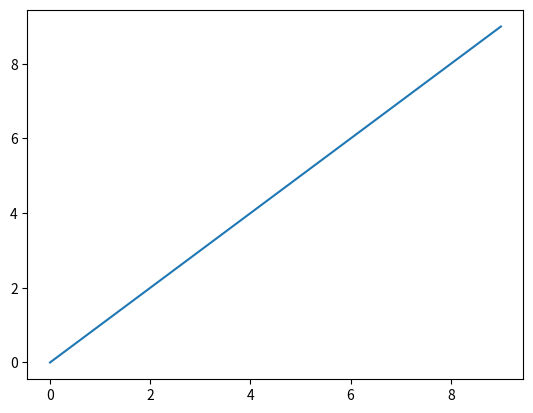
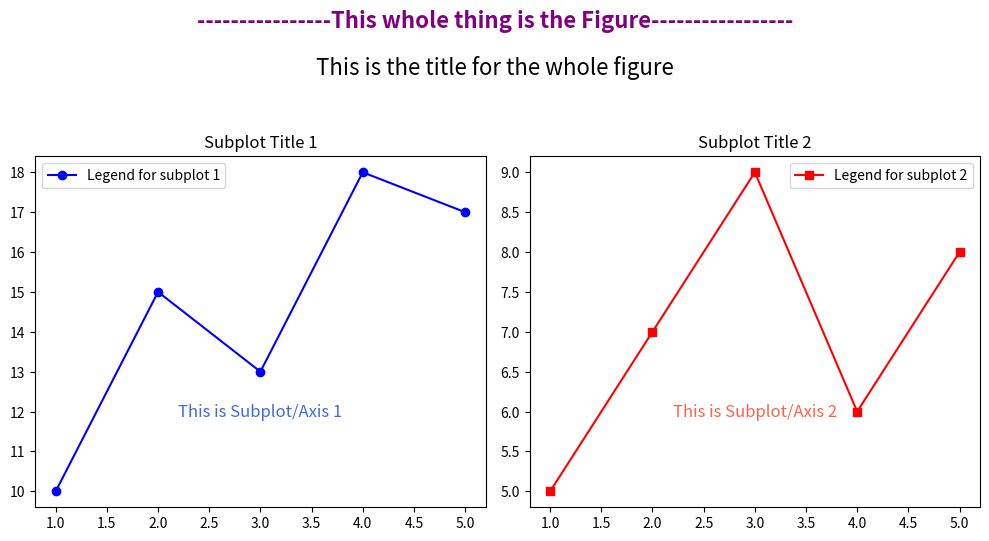
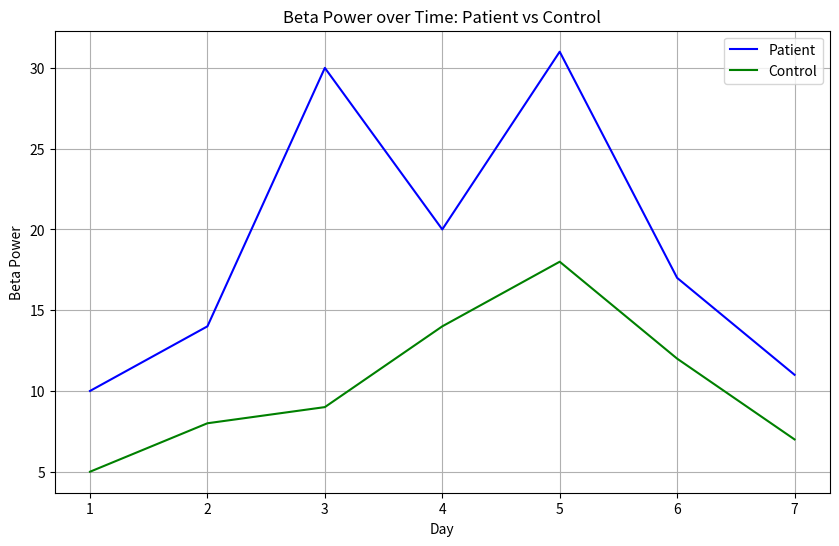
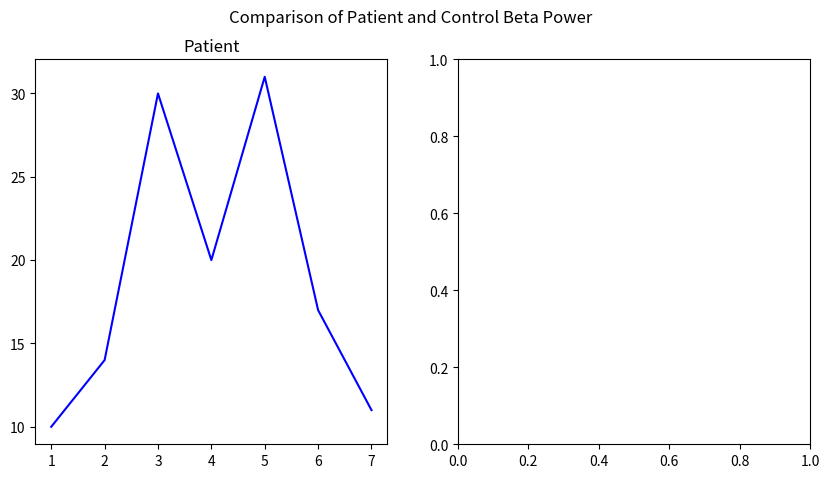
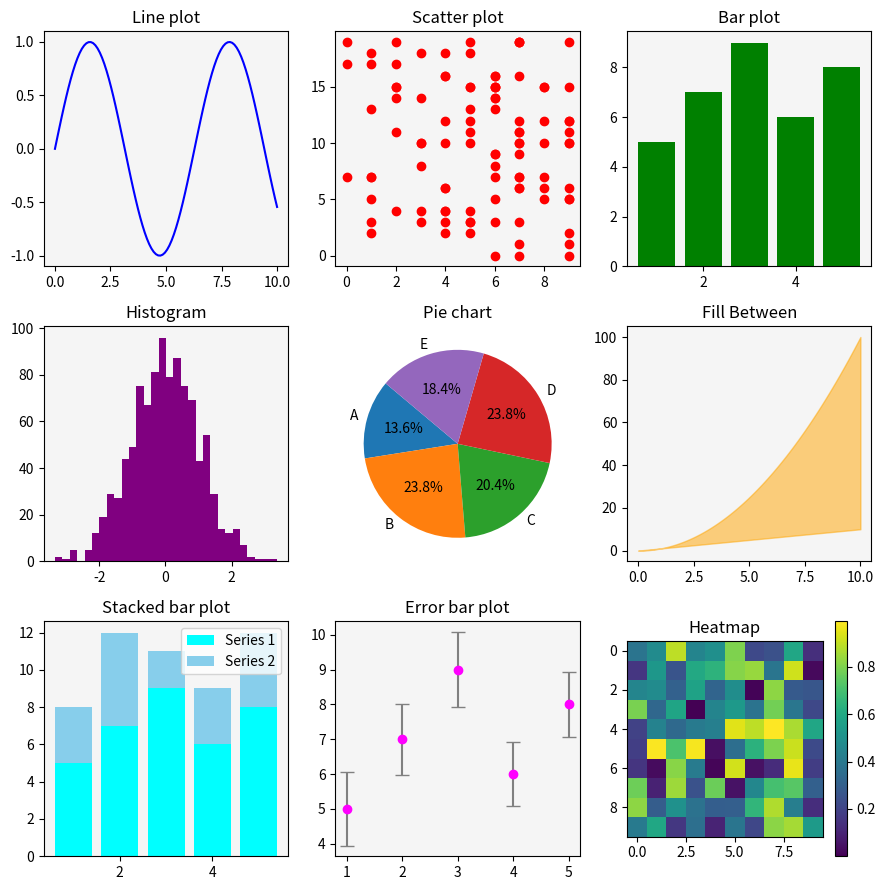

Python code for these plots, in order:
import matplotlib.pyplot as plt

import numpy as np

numbers = list(range(10)) # This creates a range object, which is then put into a list: [0,1,2,...,9]
plt.plot(numbers)
plt.show()

# Just some numbers
beta_power_pat = [10, 14, 30, 20, 31,  17, 11]
beta_power_ctr = [5,   8,  9, 14, 18, 12,  7]
days = list(range(1, 8)) 

fig, (ax1, ax2) = plt.subplots(1, 2, figsize=(10, 5))  # 1x2 grid of subplots

x = [1, 2, 3, 4, 5]
y1 = [10, 15, 13, 18, 17]
y2 = [5, 7, 9, 6, 8]
# Plot data on each subplot
ax1.plot(x, y1, marker='o', linestyle='-', color='blue', label = "Legend for subplot 1")
ax1.set_title('Subplot Title 1')
ax1.legend()
ax2.plot(x, y2, marker='s', linestyle='-', color='red', label = "Legend for subplot 2")
ax2.set_title('Subplot Title 2')
ax2.legend()

# Add annotation texts
fig.text(0.5, 1.05, '----------------This whole thing is the Figure-----------------',
         ha='center', va='center', fontsize=16, color='purple', weight='bold')
ax1.text(3, 12, 'This is Subplot/Axis 1', ha='center', va='center', fontsize=12, color='royalblue')
ax2.text(3, 6, 'This is Subplot/Axis 2',ha='center', va='center', fontsize=12, color='tomato')

plt.suptitle("This is the title for the whole figure", fontsize = 16)

# Show plot
plt.tight_layout(rect=[0, 0, 1, 0.93]) # adjust layout
plt.show()


# To get the docstring of the plt.plot function, use
help(plt.plot)

# Initialize a figure with 10 x 6 inches size (yes weird units strike again)
plt.figure(figsize=(10, 6)) 

# Draw the data from the patient into the figure
# plt.plot creates a line plot

# Feel free to play around and change colors, or see in the document
plt.plot(days,
         beta_power_pat,
         color='blue',
         label='Patient')

# Draw the data from the Control into the figure
plt.plot(days,
         beta_power_ctr,
         color='green',
         label='Control')

# Adding titles and labels
plt.title('Beta Power over Time: Patient vs Control') # give a title to the plot
plt.xlabel('Day')                 # label the x axis
plt.ylabel('Beta Power')          # label the y axis
plt.legend(loc = "upper right")   # create a legend in the upper right corner based on the labels in the individual plots of this figure
plt.grid(True)                    # activate a grid overlay for the plot

# Show the plot
plt.show()            

fig, axs = plt.subplots(1,2, figsize = (10,5)) # plt.subplots creates a figure object, and subplots in an axis array

# Axis objects have plotting methods that are identical to the previously shown pyplot functions
# [actually, pyplot functions internally reference the current figure and current axis, so it's always an axis method]

axs[0].plot(days, beta_power_pat, color = "blue")
axs[0].set_title("Patient")
# TODO: add a label to the x and y axis of this subplot

# ---
# TODO: Add the control in the other subplot.
# add a grid

# ---

fig.suptitle("Comparison of Patient and Control Beta Power")

plt.show()

fig, axs = plt.subplots(3, 3, figsize=(9, 9))
# Sample data
x = np.linspace(0, 10, 100)
y_sin = np.sin(x)
y_cos = np.cos(x)
y_linear = x
y_quad = x**2
x_bar = np.arange(1, 6)
y_bar1 = [5, 7, 9, 6, 8]
y_bar2 = [3, 5, 2, 3, 4]  # Second dataset for stacked bars
categories = ['A', 'B', 'C', 'D', 'E']
values = [20, 35, 30, 35, 27]

# Different plot types on each subplot
axs[0, 0].plot(x, y_sin, color="blue")
axs[0, 0].set_title("Line plot")

axs[0, 1].scatter(np.random.randint(10, size = 100), np.random.randint(20, size = 100), color="red")
axs[0, 1].set_title("Scatter plot")

axs[0, 2].bar(x_bar, y_bar1, color="green")
axs[0, 2].set_title("Bar plot")

axs[1, 0].hist(np.random.randn(1000), bins=30, color="purple")
axs[1, 0].set_title("Histogram")

axs[1, 1].pie(values, labels=categories, autopct='%1.1f%%', startangle=140)
axs[1, 1].set_title("Pie chart")

axs[1, 2].fill_between(x, y_linear, y_quad, color="orange", alpha=0.5)
axs[1, 2].set_title("Fill Between")

# Updated last three plots
# Stacked bar plot
axs[2, 0].bar(x_bar, y_bar1, color="cyan", label="Series 1")
axs[2, 0].bar(x_bar, y_bar2, bottom=y_bar1, color="skyblue", label="Series 2")
axs[2, 0].set_title("Stacked bar plot")
axs[2, 0].legend()

# Error bar plot
y_error = np.random.normal(1, 0.1, size=len(x_bar))
axs[2, 1].errorbar(x_bar, y_bar1, yerr=y_error, fmt='o', color="magenta", ecolor='gray', capsize=5)
axs[2, 1].set_title("Error bar plot")

# Heatmap
data = np.random.rand(10, 10)
heatmap = axs[2, 2].imshow(data, cmap='viridis')
fig.colorbar(heatmap, ax=axs[2, 2], orientation='vertical')
axs[2, 2].set_title("Heatmap")

# Adjust layout to prevent overlap and show the plot gallery
for ax in axs.ravel():
    ax.set_facecolor('whitesmoke')

plt.tight_layout()
plt.show()
